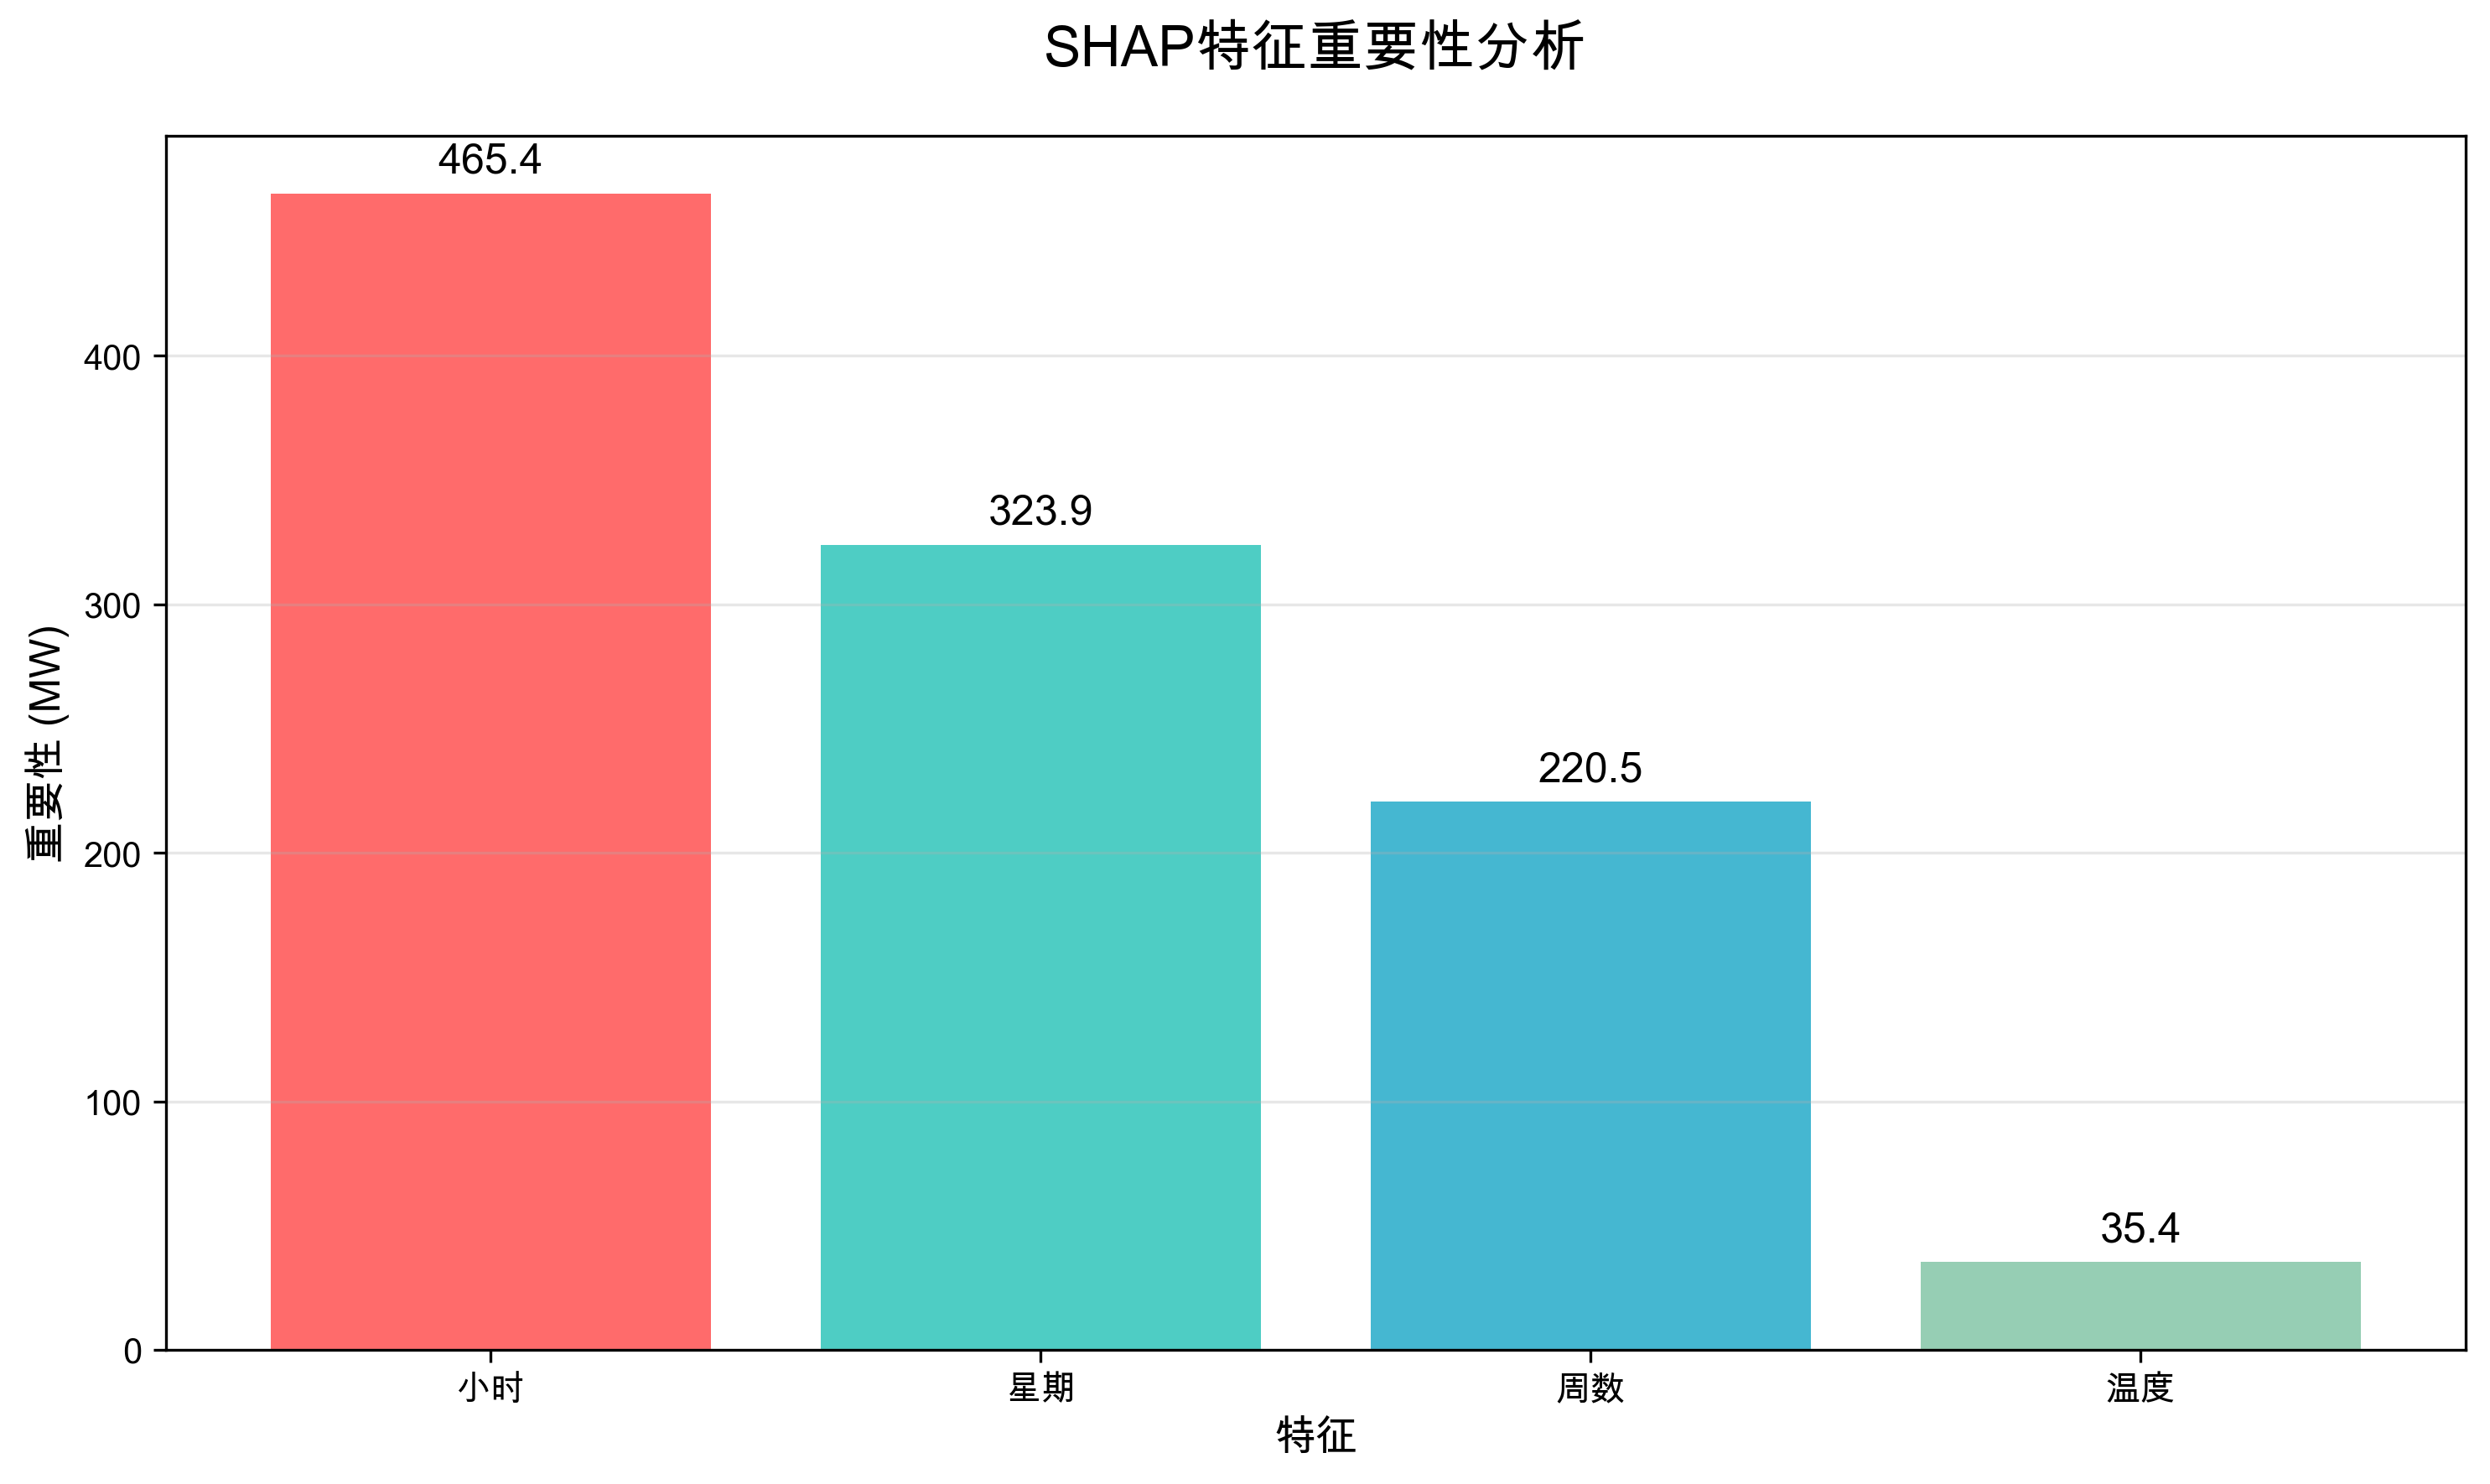

Source data for this figure (header and first rows):
feature, feature_chinese, importance, rank
Hour, 小时, 465.4, 1
Day_of_Week, 星期, 323.9, 2
Week_of_Month, 周数, 220.5, 3
Temperature, 温度, 35.41, 4
